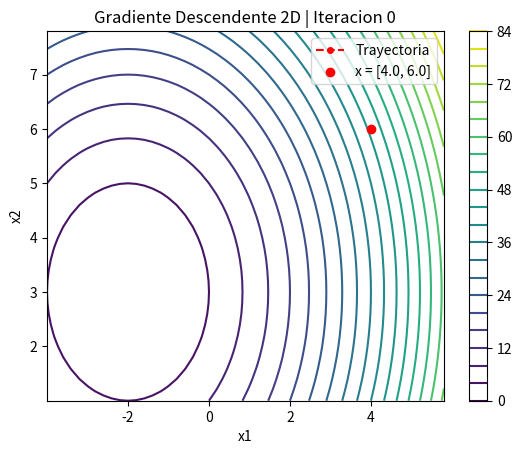
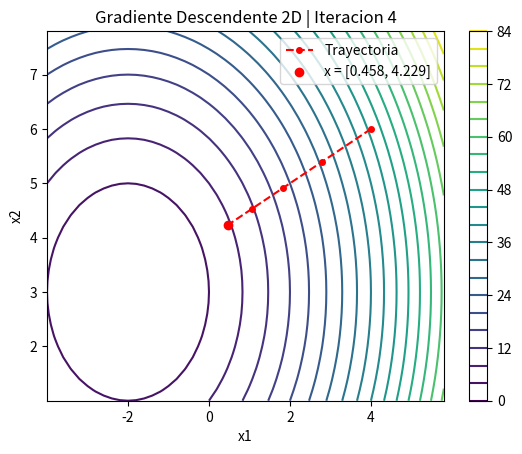
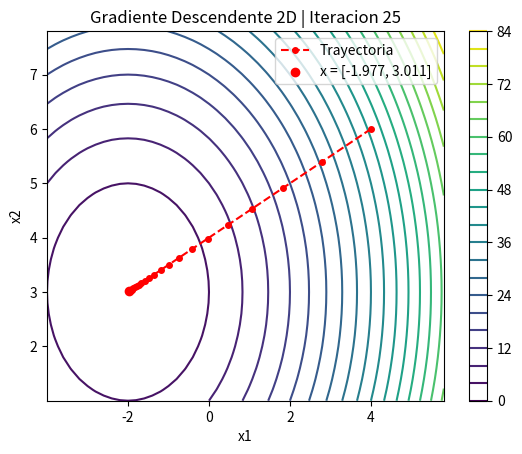
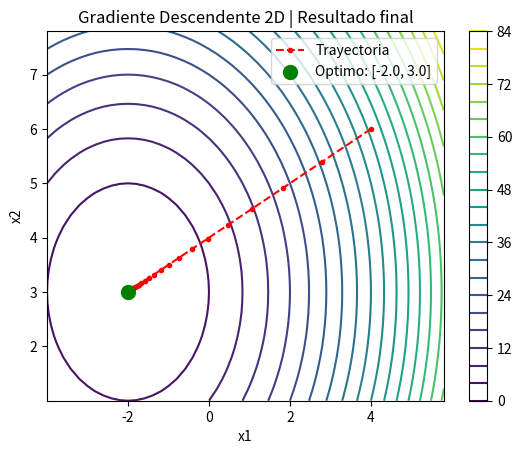
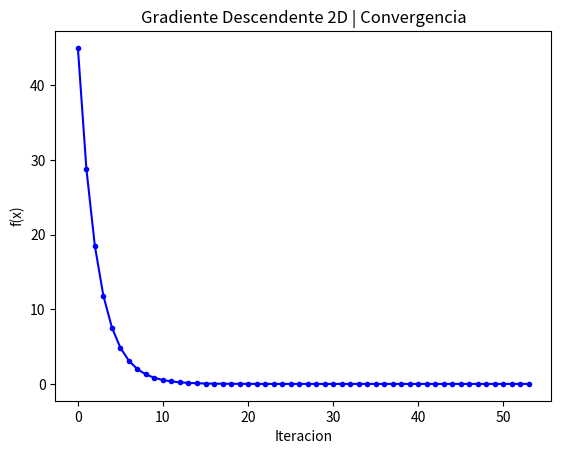
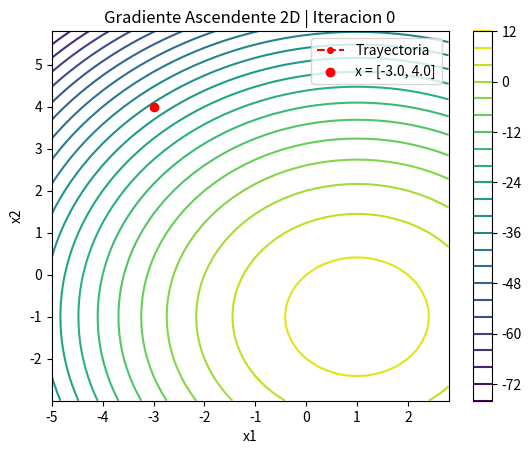
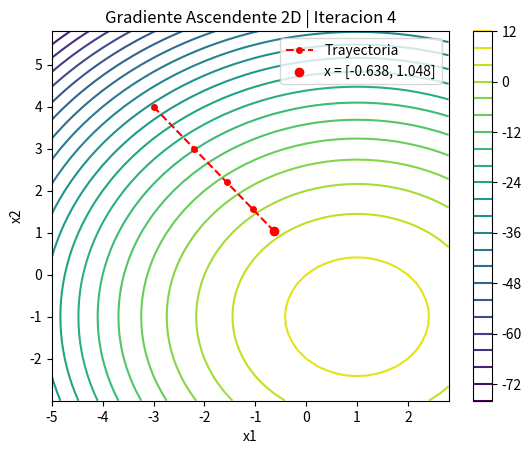
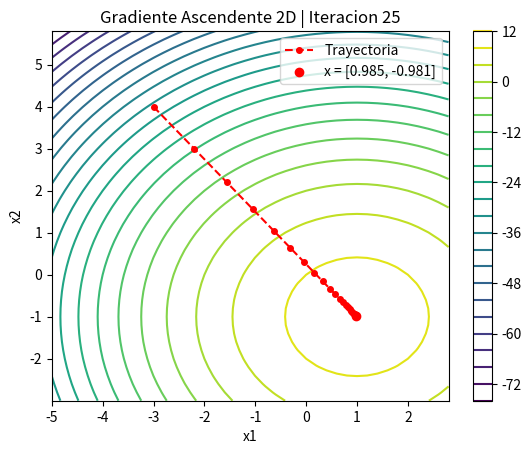
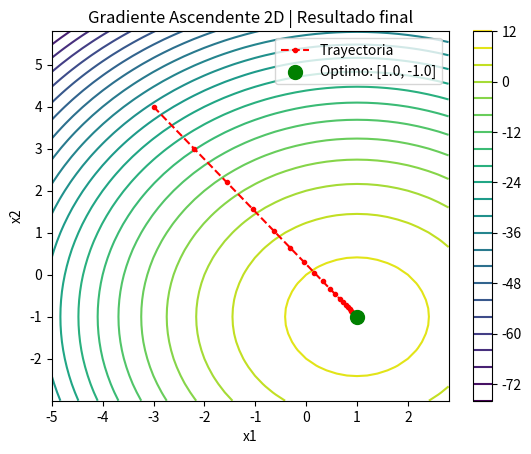
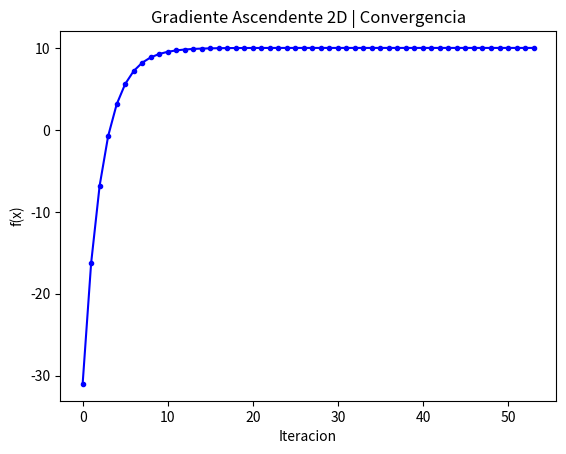

Source code (Python) for these figures, in order:
# Gradiente N-Dimensional
# Oscar Alberto Gallo Garcia

import matplotlib.pyplot as plot

# f(x1, x2) = (x1+2)^2 + (x2-3)^2  ->  minimo en (-2, 3)
def f(x):
    return (x[0] + 2)**2 + (x[1] - 3)**2

# g(x1, x2) = -(x1-1)^2 - (x2+1)^2 + 10  ->  maximo en (1, -1)
def g(x):
    return -(x[0] - 1)**2 - (x[1] + 1)**2 + 10


# Gradiente numerico
def gradiente_numerico(fn, x, h=1e-5):
    grad = []
    for i in range(len(x)):
        x_mas = x[:]
        x_menos = x[:]
        x_mas[i] = x_mas[i] + h
        x_menos[i] = x_menos[i] - h
        grad.append((fn(x_mas) - fn(x_menos)) / (2 * h))
    return grad


# Norma del gradiente para la condicion de paro
def norma(v):
    return sum(vi**2 for vi in v) ** 0.5


def gradiente_nd(x0, fn, alpha, e, modo, titulo):
    x_actual = x0[:]
    trayectoria = [x_actual[:]]
    valores_f = [fn(x_actual)]

    while True:
        grad = gradiente_numerico(fn, x_actual)

        if norma(grad) < e:
            break

        if modo == "descenso":
            x_actual = [x_actual[i] - alpha * grad[i] for i in range(len(x_actual))]
        else:
            x_actual = [x_actual[i] + alpha * grad[i] for i in range(len(x_actual))]

        trayectoria.append(x_actual[:])
        valores_f.append(fn(x_actual))

    resultado = x_actual
    valor_optimo = fn(resultado)
    total = len(trayectoria)

    print(f"\n{titulo}")
    print(f"  Iteraciones: {total - 1}")
    print(f"  x optimo:    {[round(v, 6) for v in resultado]}")
    print(f"  f(x optimo): {valor_optimo:.6f}")

    # Graficas de contorno con trayectoria (solo 2D)
    if len(x0) == 2:
        x_min = min(t[0] for t in trayectoria) - 2
        x_max = max(t[0] for t in trayectoria) + 2
        y_min = min(t[1] for t in trayectoria) - 2
        y_max = max(t[1] for t in trayectoria) + 2

        paso = 0.2
        x_grid = [x_min + i * paso for i in range(int((x_max - x_min) / paso) + 1)]
        y_grid = [y_min + j * paso for j in range(int((y_max - y_min) / paso) + 1)]
        Z = [[fn([xr, yr]) for xr in x_grid] for yr in y_grid]

        # Para capturar iteraciones 0, 4 y 25
        for idx in [0, 4, 25]:
            idx = min(idx, total - 1)
            tray_x = [t[0] for t in trayectoria[:idx + 1]]
            tray_y = [t[1] for t in trayectoria[:idx + 1]]

            plot.figure()
            contorno = plot.contour(x_grid, y_grid, Z, levels=20)
            plot.colorbar(contorno)
            plot.plot(tray_x, tray_y, "r--o", markersize=4, label="Trayectoria")
            plot.scatter(trayectoria[idx][0], trayectoria[idx][1], color="red", zorder=5,
                         label=f"x = {[round(v, 3) for v in trayectoria[idx]]}")
            plot.title(f"{titulo} | Iteracion {idx}")
            plot.xlabel("x1")
            plot.ylabel("x2")
            plot.legend()
            plot.show()

        # Resultado final
        tray_x = [t[0] for t in trayectoria]
        tray_y = [t[1] for t in trayectoria]

        plot.figure()
        contorno = plot.contour(x_grid, y_grid, Z, levels=20)
        plot.colorbar(contorno)
        plot.plot(tray_x, tray_y, "r--o", markersize=3, label="Trayectoria")
        plot.scatter(resultado[0], resultado[1], color="green", s=100, zorder=5,
                     label=f"Optimo: {[round(v, 4) for v in resultado]}")
        plot.title(f"{titulo} | Resultado final")
        plot.xlabel("x1")
        plot.ylabel("x2")
        plot.legend()
        plot.show()

    # Grafica de convergencia
    plot.figure()
    plot.plot(range(len(valores_f)), valores_f, "b-o", markersize=3)
    plot.title(f"{titulo} | Convergencia")
    plot.xlabel("Iteracion")
    plot.ylabel("f(x)")
    plot.show()

    return resultado, valor_optimo


if __name__ == "__main__":

    alpha = 0.1
    e = 1e-4

    # Funcion 1: descenso -> minimo de f en (-2, 3)
    gradiente_nd(x0=[4.0, 6.0], fn=f, alpha=alpha, e=e,
                 modo="descenso", titulo="Gradiente Descendente 2D")

    # Funcion 2: ascenso -> maximo de g en (1, -1)
    gradiente_nd(x0=[-3.0, 4.0], fn=g, alpha=alpha, e=e,
                 modo="ascenso", titulo="Gradiente Ascendente 2D")
